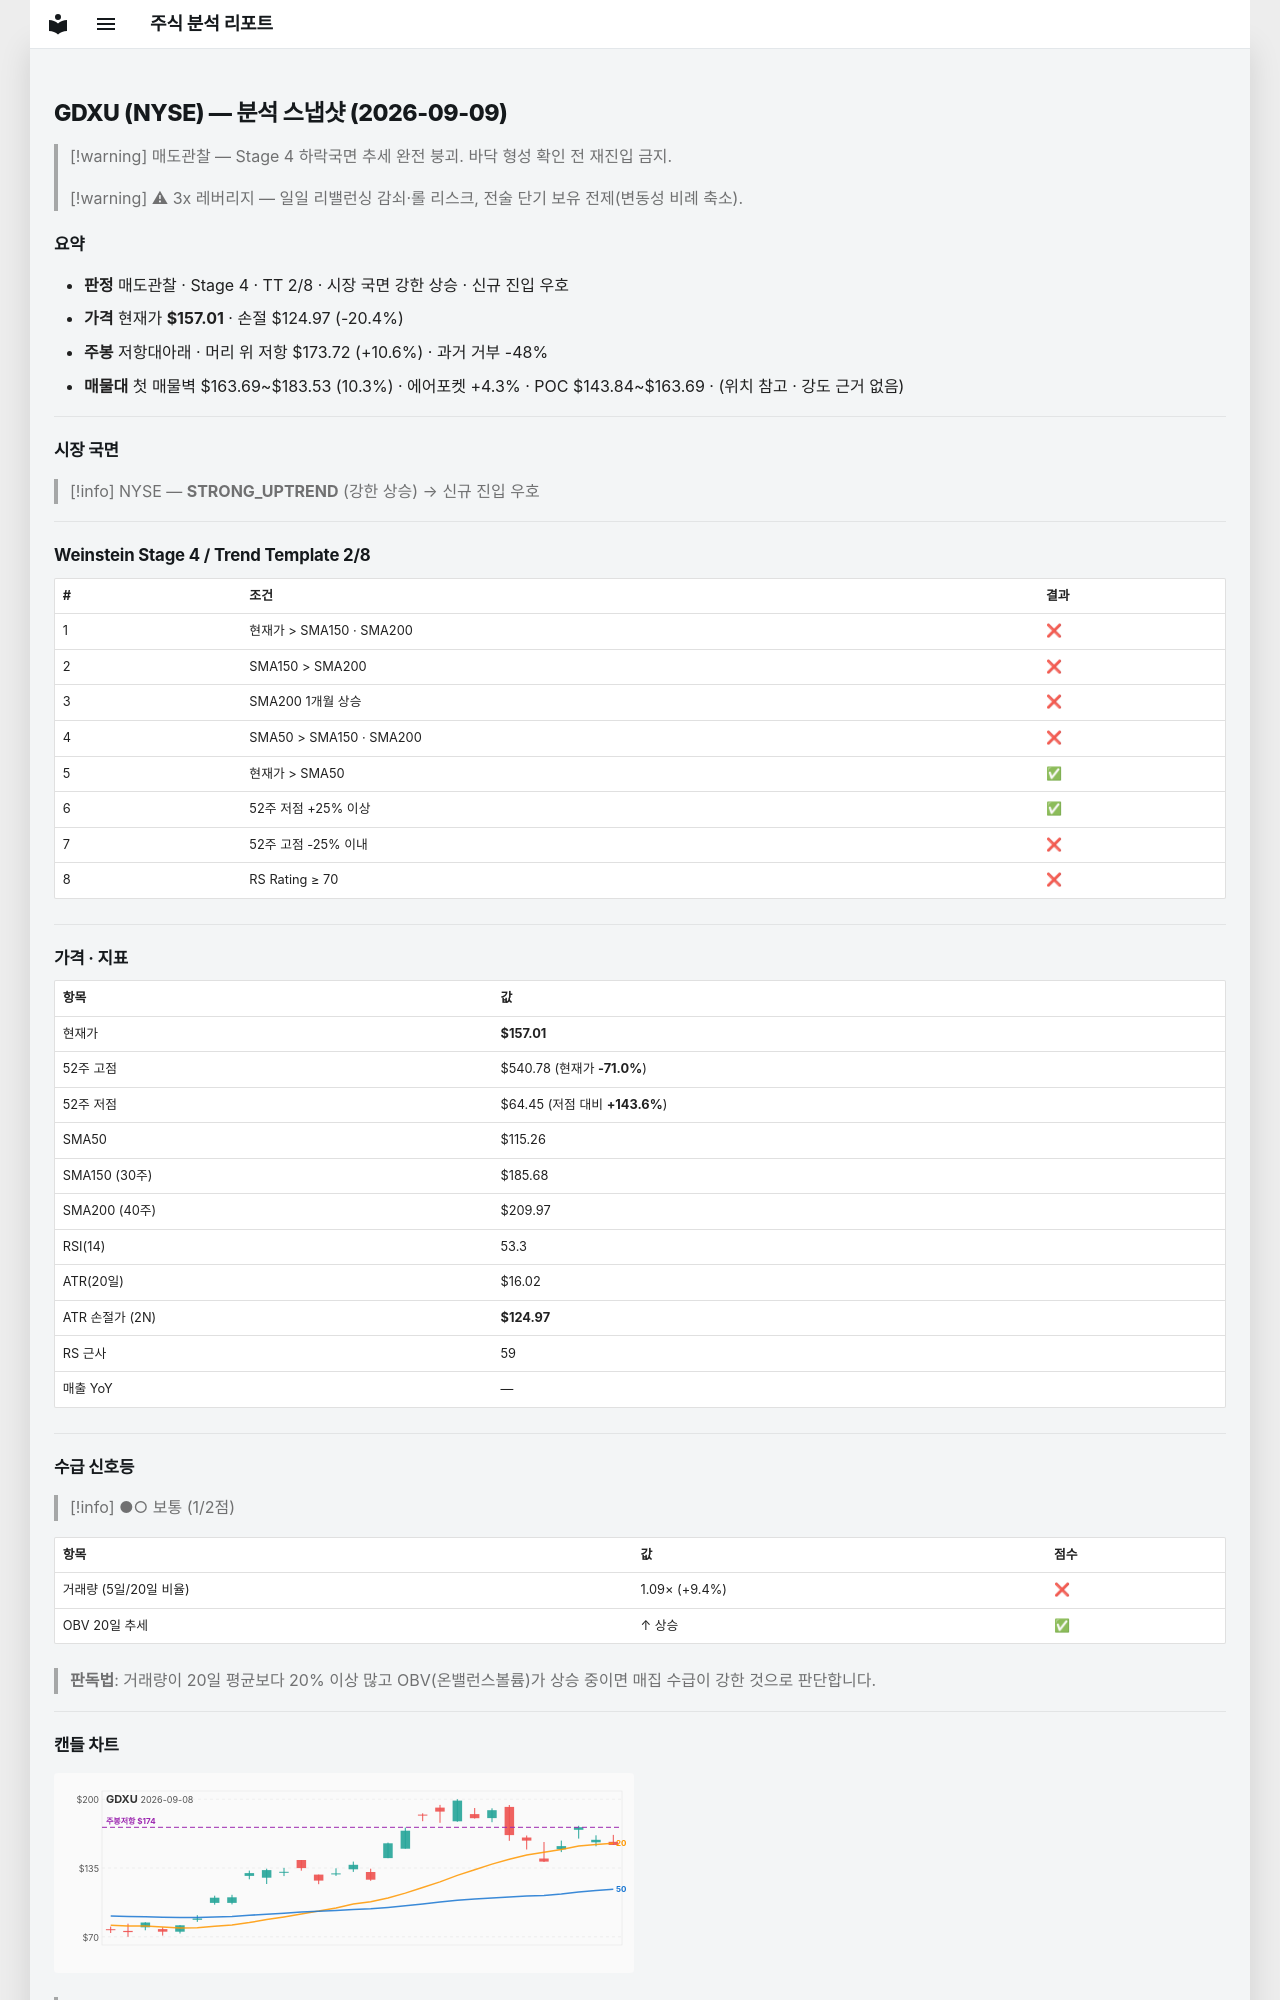

repository: soloandco/stock-reports · page: snapshots/GDXU-2026-09-09/index.html · generator: mkdocs

---
type: analysis-snapshot
title: GDXU 분석 스냅샷
ticker: GDXU
market: NYSE
created: 2026-09-09
updated: 2026-09-09
bar-date: 2026-09-08
verdict: 매도관찰
real-rr: 0.52
sma50-gap-pct: 36.2
weekly-position: 저항대아래
weekly-overhead-price: 173.72
weekly-overhead-pct: 10.6
stage: 4
trend-template-score: 2
price: 157.00999450683594
stop-price: 124.96676257175156
market-regime: STRONG_UPTREND
supply-demand-score: 1/2
supply-demand-label: 보통
status: tracking
tags:
  - stock-agent
  - watchlist
  - GDXU
  - analysis
related:
  - "[[analysis-template]]"
---

# GDXU (NYSE) — 분석 스냅샷 (2026-09-09)

> [!warning] 매도관찰 — Stage 4 하락국면
> 추세 완전 붕괴. 바닥 형성 확인 전 재진입 금지.

> [!warning] ⚠ 3x 레버리지 — 일일 리밸런싱 감쇠·롤 리스크, 전술 단기 보유 전제(변동성 비례 축소).

## 요약

- **판정** 매도관찰 · Stage 4 · TT 2/8 · 시장 국면 강한 상승 · 신규 진입 우호
- **가격** 현재가 **$157.01** · 손절 $124.97 (-20.4%)
- **주봉** 저항대아래 · 머리 위 저항 $173.72 (+10.6%) · 과거 거부 -48%
- **매물대** 첫 매물벽 $163.69~$183.53 (10.3%) · 에어포켓 +4.3% · POC $143.84~$163.69 · (위치 참고 · 강도 근거 없음)

---

## 시장 국면

> [!info] NYSE — **STRONG_UPTREND** (강한 상승) → 신규 진입 우호

---

## Weinstein Stage 4 / Trend Template 2/8

| # | 조건 | 결과 |
|---|------|------|
| 1 | 현재가 > SMA150 · SMA200 | ❌ |
| 2 | SMA150 > SMA200 | ❌ |
| 3 | SMA200 1개월 상승 | ❌ |
| 4 | SMA50 > SMA150 · SMA200 | ❌ |
| 5 | 현재가 > SMA50 | ✅ |
| 6 | 52주 저점 +25% 이상 | ✅ |
| 7 | 52주 고점 -25% 이내 | ❌ |
| 8 | RS Rating ≥ 70 | ❌ |

---

## 가격 · 지표

| 항목 | 값 |
|------|---|
| 현재가 | **$157.01** |
| 52주 고점 | $540.78 (현재가 **-71.0%**) |
| 52주 저점 | $64.45 (저점 대비 **+143.6%**) |
| SMA50 | $115.26 |
| SMA150 (30주) | $185.68 |
| SMA200 (40주) | $209.97 |
| RSI(14) | 53.3 |
| ATR(20일) | $16.02 |
| ATR 손절가 (2N) | **$124.97** |
| RS 근사 | 59 |
| 매출 YoY | — |

---
## 수급 신호등

> [!info] ●○ 보통 (1/2점)

| 항목 | 값 | 점수 |
|------|------|------|
| 거래량 (5일/20일 비율) | 1.09× (+9.4%) | ❌ |
| OBV 20일 추세 | ↑ 상승 | ✅ |

> **판독법**: 거래량이 20일 평균보다 20% 이상 많고 OBV(온밸런스볼륨)가 상승 중이면 매집 수급이 강한 것으로 판단합니다.

---
